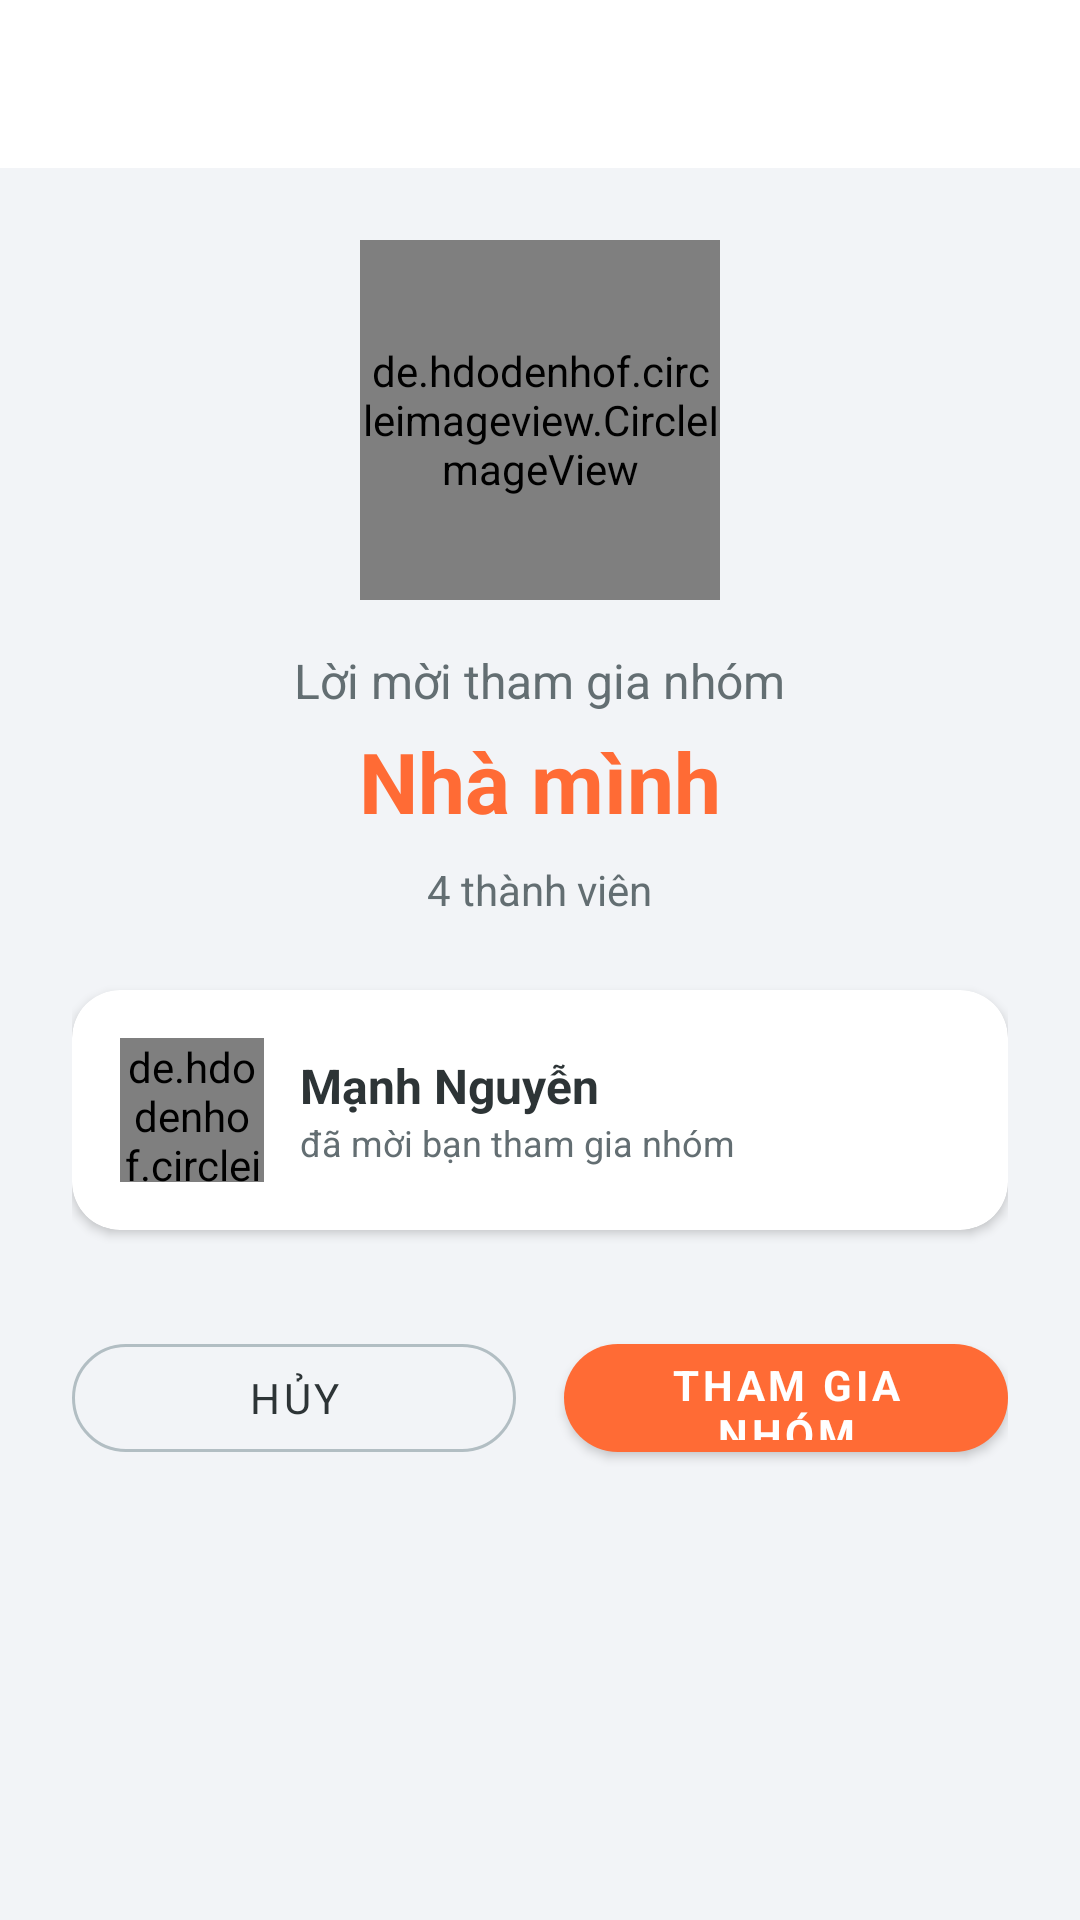

This screen was rendered from an Android layout file. Write that file and the resources it references.
<!-- AndroidManifest.xml: application theme Theme.ChiaCam -->
<!-- res/layout/activity_join_group.xml -->
﻿<?xml version="1.0" encoding="utf-8"?>
<LinearLayout xmlns:android="http://schemas.android.com/apk/res/android"
    xmlns:app="http://schemas.android.com/apk/res-auto"
    android:layout_width="match_parent"
    android:layout_height="match_parent"
    android:orientation="vertical"
    android:background="@color/background_gray">

    
    <androidx.appcompat.widget.Toolbar
        android:id="@+id/toolbar"
        android:layout_width="match_parent"
        android:layout_height="?attr/actionBarSize"
        android:background="@color/white"
        app:navigationIcon="@drawable/ic_close"
        app:navigationIconTint="@color/gray_dark" />

    <ScrollView
        android:layout_width="match_parent"
        android:layout_height="match_parent"
        android:fillViewport="true">

        <LinearLayout
            android:layout_width="match_parent"
            android:layout_height="wrap_content"
            android:orientation="vertical"
            android:padding="24dp"
            android:gravity="center_horizontal">

            
            <ProgressBar
                android:id="@+id/progress_bar"
                android:layout_width="wrap_content"
                android:layout_height="wrap_content"
                android:visibility="gone" />

            
            <LinearLayout
                android:id="@+id/content_container"
                android:layout_width="match_parent"
                android:layout_height="wrap_content"
                android:orientation="vertical"
                android:gravity="center_horizontal"
                android:visibility="visible">

                
                <de.hdodenhof.circleimageview.CircleImageView
                    android:id="@+id/iv_group_avatar"
                    android:layout_width="120dp"
                    android:layout_height="120dp"
                    android:src="@drawable/ic_default_group_avatar"
                    app:civ_border_width="3dp"
                    app:civ_border_color="@color/primary" />

                
                <TextView
                    android:layout_width="wrap_content"
                    android:layout_height="wrap_content"
                    android:text="@string/join_group_title"
                    android:textSize="16sp"
                    android:textColor="@color/gray_medium"
                    android:layout_marginTop="16dp" />

                
                <TextView
                    android:id="@+id/tv_group_name"
                    android:layout_width="wrap_content"
                    android:layout_height="wrap_content"
                    android:text="Nhà mình"
                    android:textSize="28sp"
                    android:textStyle="bold"
                    android:textColor="@color/primary"
                    android:layout_marginTop="4dp" />

                
                <TextView
                    android:id="@+id/tv_member_count"
                    android:layout_width="wrap_content"
                    android:layout_height="wrap_content"
                    android:text="4 thành viên"
                    android:textSize="14sp"
                    android:textColor="@color/gray_medium"
                    android:layout_marginTop="8dp" />

                
                <androidx.cardview.widget.CardView
                    android:layout_width="match_parent"
                    android:layout_height="wrap_content"
                    app:cardCornerRadius="16dp"
                    app:cardElevation="2dp"
                    android:layout_marginTop="24dp">

                    <LinearLayout
                        android:layout_width="match_parent"
                        android:layout_height="wrap_content"
                        android:orientation="horizontal"
                        android:padding="16dp"
                        android:gravity="center_vertical">

                        
                        <de.hdodenhof.circleimageview.CircleImageView
                            android:id="@+id/iv_inviter_avatar"
                            android:layout_width="48dp"
                            android:layout_height="48dp"
                            android:src="@drawable/ic_default_avatar"
                            app:civ_border_width="1dp"
                            app:civ_border_color="@color/gray_light" />

                        
                        <LinearLayout
                            android:layout_width="0dp"
                            android:layout_height="wrap_content"
                            android:layout_weight="1"
                            android:orientation="vertical"
                            android:layout_marginStart="12dp">

                            <TextView
                                android:id="@+id/tv_inviter_name"
                                android:layout_width="wrap_content"
                                android:layout_height="wrap_content"
                                android:text="Mạnh Nguyễn"
                                android:textSize="16sp"
                                android:textStyle="bold"
                                android:textColor="@color/gray_dark" />

                            <TextView
                                android:layout_width="wrap_content"
                                android:layout_height="wrap_content"
                                android:text="@string/join_group_invited_by"
                                android:textSize="12sp"
                                android:textColor="@color/gray_medium" />

                        </LinearLayout>

                        
                        <ImageView
                            android:layout_width="24dp"
                            android:layout_height="24dp"
                            android:src="@drawable/ic_check_circle"
                            app:tint="@color/success" />

                    </LinearLayout>

                </androidx.cardview.widget.CardView>

                
                <androidx.cardview.widget.CardView
                    android:id="@+id/card_description"
                    android:layout_width="match_parent"
                    android:layout_height="wrap_content"
                    app:cardCornerRadius="16dp"
                    app:cardElevation="1dp"
                    android:layout_marginTop="16dp"
                    android:visibility="gone">

                    <LinearLayout
                        android:layout_width="match_parent"
                        android:layout_height="wrap_content"
                        android:orientation="vertical"
                        android:padding="16dp">

                        <TextView
                            android:layout_width="wrap_content"
                            android:layout_height="wrap_content"
                            android:text="@string/join_group_description_title"
                            android:textSize="14sp"
                            android:textStyle="bold"
                            android:textColor="@color/gray_dark"
                            android:layout_marginBottom="8dp" />

                        <TextView
                            android:id="@+id/tv_description"
                            android:layout_width="match_parent"
                            android:layout_height="wrap_content"
                            android:text="Nhóm chi tiêu gia đình - cùng nhau quản lý chi phí ăn uống, sinh hoạt hàng ngày."
                            android:textSize="14sp"
                            android:textColor="@color/gray_medium"
                            android:lineSpacingExtra="4dp" />

                    </LinearLayout>

                </androidx.cardview.widget.CardView>

                
                <LinearLayout
                    android:layout_width="match_parent"
                    android:layout_height="wrap_content"
                    android:orientation="horizontal"
                    android:layout_marginTop="32dp"
                    android:gravity="center">

                    <com.google.android.material.button.MaterialButton
                        android:id="@+id/btn_cancel"
                        style="@style/Widget.MaterialComponents.Button.OutlinedButton"
                        android:layout_width="0dp"
                        android:layout_height="48dp"
                        android:layout_weight="1"
                        android:text="@string/join_group_btn_cancel"
                        android:textSize="14sp"
                        app:cornerRadius="24dp"
                        app:strokeColor="@color/gray_light"
                        app:strokeWidth="1dp"
                        android:textColor="@color/gray_dark"
                        android:layout_marginEnd="8dp" />

                    <com.google.android.material.button.MaterialButton
                        android:id="@+id/btn_join"
                        android:layout_width="0dp"
                        android:layout_height="48dp"
                        android:layout_weight="1"
                        android:text="@string/join_group_btn_join"
                        android:textSize="14sp"
                        android:textStyle="bold"
                        android:textColor="@color/white"
                        app:cornerRadius="24dp"
                        app:backgroundTint="@color/primary"
                        android:layout_marginStart="8dp" />

                </LinearLayout>

            </LinearLayout>

            
            <LinearLayout
                android:id="@+id/error_container"
                android:layout_width="match_parent"
                android:layout_height="wrap_content"
                android:orientation="vertical"
                android:gravity="center"
                android:visibility="gone">

                <ImageView
                    android:layout_width="80dp"
                    android:layout_height="80dp"
                    android:src="@drawable/ic_error_outline"
                    app:tint="@color/warning"
                    android:layout_marginTop="32dp" />

                <TextView
                    android:id="@+id/tv_error"
                    android:layout_width="match_parent"
                    android:layout_height="wrap_content"
                    android:text="@string/join_group_invalid"
                    android:textSize="16sp"
                    android:textColor="@color/gray_dark"
                    android:gravity="center"
                    android:layout_marginTop="16dp" />

                <com.google.android.material.button.MaterialButton
                    android:id="@+id/btn_retry"
                    android:layout_width="wrap_content"
                    android:layout_height="48dp"
                    android:text="@string/join_group_retry"
                    android:textSize="14sp"
                    android:textStyle="bold"
                    android:textColor="@color/white"
                    app:cornerRadius="24dp"
                    app:backgroundTint="@color/primary"
                    android:layout_marginTop="24dp" />

            </LinearLayout>

        </LinearLayout>

    </ScrollView>

</LinearLayout>
<!-- resources referenced by this layout -->
<resources>
  <color name="background_gray">#F2F4F7</color>
  <color name="gray_dark">#2D3436</color>
  <color name="gray_light">#B2BEC3</color>
  <color name="gray_medium">#636E72</color>
  <color name="primary">#FF6B35</color>
  <color name="success">#27AE60</color>
  <color name="warning">#F1C40F</color>
  <color name="white">#FFFFFF</color>
  <!-- drawable ic_default_avatar (drawable) -->
  <?xml version="1.0" encoding="utf-8"?>
  <vector xmlns:android="http://schemas.android.com/apk/res/android"
      android:width="48dp"
      android:height="48dp"
      android:viewportWidth="48"
      android:viewportHeight="48">
      <path
          android:fillColor="#E0E0E0"
          android:pathData="M24,4C13,4 4,13 4,24s9,20 20,20 20,-9 20,-20S35,4 24,4zM24,12c4.4,0 8,3.6 8,8s-3.6,8 -8,8 -8,-3.6 -8,-8 3.6,-8 8,-8zM24,38c-6.7,0 -12.3,-3.4 -15.8,-8.5 1.1,-7 10.4,-12.5 15.8,-12.5s14.7,5.5 15.8,12.5C36.3,34.6 30.7,38 24,38z"/>
      <path
          android:fillColor="#BDBDBD"
          android:pathData="M24,16c2.2,0 4,1.8 4,4s-1.8,4 -4,4 -4,-1.8 -4,-4 1.8,-4 4,-4zM24,38c-4.4,0 -8.2,-1.7 -10.6,-4.5 1.6,-4.7 8,-8.5 10.6,-8.5s9,3.8 10.6,8.5C32.2,36.3 28.4,38 24,38z"/>
  </vector>
  <!-- drawable ic_error_outline (drawable) -->
  <?xml version="1.0" encoding="utf-8"?>
  <vector xmlns:android="http://schemas.android.com/apk/res/android"
      android:width="24dp"
      android:height="24dp"
      android:viewportWidth="24"
      android:viewportHeight="24"
      android:tint="?attr/colorControlNormal">
      <path
          android:fillColor="@android:color/white"
          android:pathData="M11,15h2v2h-2v-2zM11,7h2v6h-2v-6zM11.99,2C6.47,2 2,6.48 2,12s4.47,10 9.99,10C17.52,22 22,17.52 22,12S17.52,2 11.99,2zM12,20c-4.42,0 -8,-3.58 -8,-8s3.58,-8 8,-8 8,3.58 8,8 -3.58,8 -8,8z"/>
  </vector>
  <string name="join_group_btn_cancel">Hủy</string>
  <string name="join_group_btn_join">Tham gia nhóm</string>
  <string name="join_group_description_title">📝 Giới thiệu nhóm</string>
  <string name="join_group_invalid">Link mời không hợp lệ</string>
  <string name="join_group_invited_by">đã mời bạn tham gia nhóm</string>
  <string name="join_group_retry">Thử lại</string>
  <string name="join_group_title">Lời mời tham gia nhóm</string>
  <style name="Theme.ChiaCam" parent="Theme.MaterialComponents.DayNight.NoActionBar">
          
          <item name="colorPrimary">@color/primary</item>
          <item name="colorPrimaryVariant">@color/primary_dark</item>
          <item name="colorOnPrimary">@color/white</item>
          
          
          <item name="colorSecondary">@color/secondary</item>
          <item name="colorSecondaryVariant">@color/secondary_dark</item>
          <item name="colorOnSecondary">@color/white</item>
          
          
          <item name="android:statusBarColor">@color/white</item>
          <item name="android:windowLightStatusBar">true</item>
          
          
          <item name="android:windowBackground">@color/background_white</item>
          
          
          <item name="android:fontFamily">sans-serif</item>
      </style>
  <color name="primary_dark">#E05D2C</color>
  <color name="secondary">#2EC4B6</color>
  <color name="secondary_dark">#259B90</color>
  <color name="background_white">#F9FAFB</color>
</resources>
